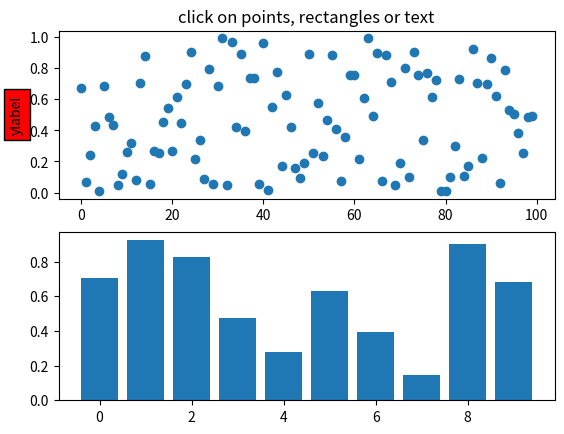
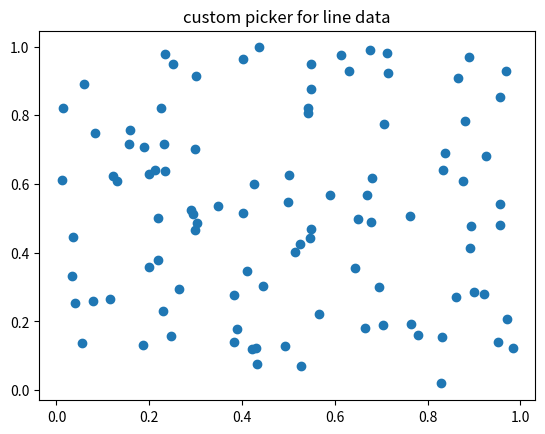
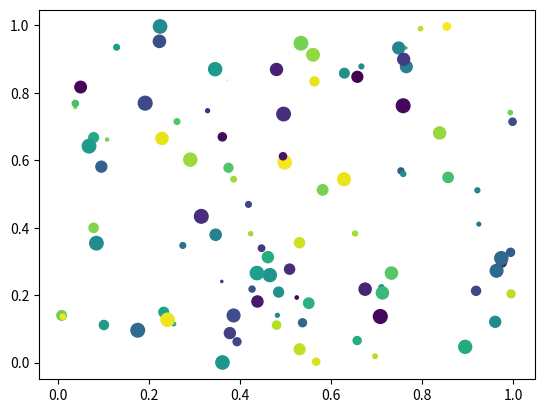
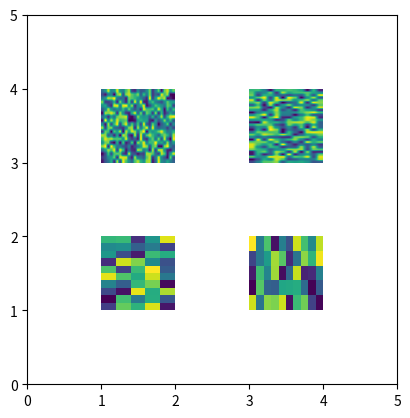

The script that saved these images, in order:
#!/usr/bin/env python

"""

You can enable picking by setting the "picker" property of an artist
(for example, a matplotlib Line2D, Text, Patch, Polygon, AxesImage,
etc...)

There are a variety of meanings of the picker property

    None -  picking is disabled for this artist (default)

    boolean - if True then picking will be enabled and the
      artist will fire a pick event if the mouse event is over
      the artist

    float - if picker is a number it is interpreted as an
      epsilon tolerance in points and the artist will fire
      off an event if it's data is within epsilon of the mouse
      event.  For some artists like lines and patch collections,
      the artist may provide additional data to the pick event
      that is generated, for example, the indices of the data within
      epsilon of the pick event

    function - if picker is callable, it is a user supplied
      function which determines whether the artist is hit by the
      mouse event.

         hit, props = picker(artist, mouseevent)

      to determine the hit test.  If the mouse event is over the
      artist, return hit=True and props is a dictionary of properties
      you want added to the PickEvent attributes


After you have enabled an artist for picking by setting the "picker"
property, you need to connect to the figure canvas pick_event to get
pick callbacks on mouse press events.  For example,

  def pick_handler(event):
      mouseevent = event.mouseevent
      artist = event.artist
      # now do something with this...


The pick event (matplotlib.backend_bases.PickEvent) which is passed to
your callback is always fired with two attributes:

  mouseevent - the mouse event that generate the pick event.  The
    mouse event in turn has attributes like x and y (the coordinates in
    display space, such as pixels from left, bottom) and xdata, ydata (the
    coords in data space).  Additionally, you can get information about
    which buttons were pressed, which keys were pressed, which Axes
    the mouse is over, etc.  See matplotlib.backend_bases.MouseEvent
    for details.

  artist - the matplotlib.artist that generated the pick event.

Additionally, certain artists like Line2D and PatchCollection may
attach additional meta data like the indices into the data that meet
the picker criteria (for example, all the points in the line that are within
the specified epsilon tolerance)

The examples below illustrate each of these methods.
"""

from __future__ import print_function
import matplotlib.pyplot as plt
from matplotlib.lines import Line2D
from matplotlib.patches import Rectangle
from matplotlib.text import Text
from matplotlib.image import AxesImage
import numpy as np
from numpy.random import rand

if 1:  # simple picking, lines, rectangles and text
    fig, (ax1, ax2) = plt.subplots(2, 1)
    ax1.set_title('click on points, rectangles or text', picker=True)
    ax1.set_ylabel('ylabel', picker=True, bbox=dict(facecolor='red'))
    line, = ax1.plot(rand(100), 'o', picker=5)  # 5 points tolerance

    # pick the rectangle
    bars = ax2.bar(range(10), rand(10), picker=True)
    for label in ax2.get_xticklabels():  # make the xtick labels pickable
        label.set_picker(True)

    def onpick1(event):
        if isinstance(event.artist, Line2D):
            thisline = event.artist
            xdata = thisline.get_xdata()
            ydata = thisline.get_ydata()
            ind = event.ind
            print('onpick1 line:', zip(np.take(xdata, ind), np.take(ydata, ind)))
        elif isinstance(event.artist, Rectangle):
            patch = event.artist
            print('onpick1 patch:', patch.get_path())
        elif isinstance(event.artist, Text):
            text = event.artist
            print('onpick1 text:', text.get_text())

    fig.canvas.mpl_connect('pick_event', onpick1)

if 1:  # picking with a custom hit test function
    # you can define custom pickers by setting picker to a callable
    # function.  The function has the signature
    #
    #  hit, props = func(artist, mouseevent)
    #
    # to determine the hit test.  if the mouse event is over the artist,
    # return hit=True and props is a dictionary of
    # properties you want added to the PickEvent attributes

    def line_picker(line, mouseevent):
        """
        find the points within a certain distance from the mouseclick in
        data coords and attach some extra attributes, pickx and picky
        which are the data points that were picked
        """
        if mouseevent.xdata is None:
            return False, dict()
        xdata = line.get_xdata()
        ydata = line.get_ydata()
        maxd = 0.05
        d = np.sqrt((xdata - mouseevent.xdata)**2. + (ydata - mouseevent.ydata)**2.)

        ind = np.nonzero(np.less_equal(d, maxd))
        if len(ind):
            pickx = np.take(xdata, ind)
            picky = np.take(ydata, ind)
            props = dict(ind=ind, pickx=pickx, picky=picky)
            return True, props
        else:
            return False, dict()

    def onpick2(event):
        print('onpick2 line:', event.pickx, event.picky)

    fig, ax = plt.subplots()
    ax.set_title('custom picker for line data')
    line, = ax.plot(rand(100), rand(100), 'o', picker=line_picker)
    fig.canvas.mpl_connect('pick_event', onpick2)


if 1:  # picking on a scatter plot (matplotlib.collections.RegularPolyCollection)

    x, y, c, s = rand(4, 100)

    def onpick3(event):
        ind = event.ind
        print('onpick3 scatter:', ind, np.take(x, ind), np.take(y, ind))

    fig, ax = plt.subplots()
    col = ax.scatter(x, y, 100*s, c, picker=True)
    #fig.savefig('pscoll.eps')
    fig.canvas.mpl_connect('pick_event', onpick3)

if 1:  # picking images (matplotlib.image.AxesImage)
    fig, ax = plt.subplots()
    im1 = ax.imshow(rand(10, 5), extent=(1, 2, 1, 2), picker=True)
    im2 = ax.imshow(rand(5, 10), extent=(3, 4, 1, 2), picker=True)
    im3 = ax.imshow(rand(20, 25), extent=(1, 2, 3, 4), picker=True)
    im4 = ax.imshow(rand(30, 12), extent=(3, 4, 3, 4), picker=True)
    ax.axis([0, 5, 0, 5])

    def onpick4(event):
        artist = event.artist
        if isinstance(artist, AxesImage):
            im = artist
            A = im.get_array()
            print('onpick4 image', A.shape)

    fig.canvas.mpl_connect('pick_event', onpick4)


plt.show()

